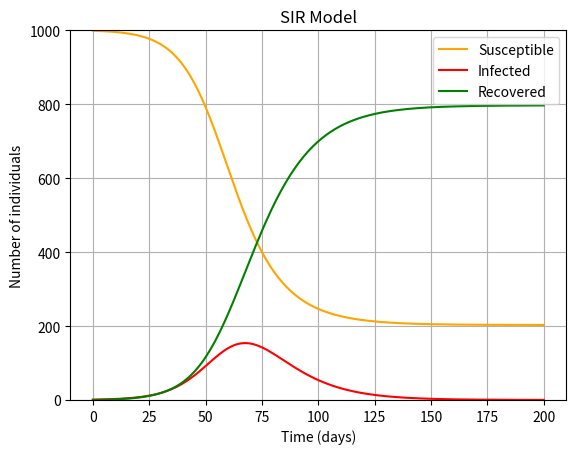

The matplotlib source for this figure: (Note: this script raises an exception after producing the figure.)
import numpy as np
import matplotlib.pyplot as plt
from scipy.integrate import odeint
from scipy.optimize import minimize
np.random.seed(42)
N = 1000
I0 = 1
R0 = 0
S0 = N - I0 - R0
beta = 0.2
gamma = 1 / 10
t = np.linspace(0, 200, 200)
def func(y, t, N, beta, gamma):
  S, I, R = y
  dSdt = -beta * S * I / N
  dIdt = beta * S * I / N - gamma * I
  dRdt = gamma * I
  return dSdt, dIdt, dRdt
y0 = S0, I0, R0
res = odeint(func, y0, t, args=(N, beta, gamma))
S, I, R = res.T
plt.figure()
plt.grid()
plt.plot(t, S, 'orange', label='Susceptible')
plt.plot(t, I, 'red', label='Infected')
plt.plot(t, R, 'green', label='Recovered')
plt.xlabel('Time (days)')
plt.ylabel('Number of individuals')
plt.ylim([0,N])
plt.title('SIR Model')
plt.legend()
plt.savefig("plots/SIRmodel.png")
plt.show()
# Adding noise 
noise_level = 2
S_noisy = S + np.random.normal(0, noise_level, size=S.shape)
I_noisy = I + np.random.normal(0, noise_level, size=I.shape)
R_noisy = R + np.random.normal(0, noise_level, size=R.shape)
S_noisy = np.clip(S_noisy, 0, N)
I_noisy = np.clip(I_noisy, 0, N)
R_noisy = np.clip(R_noisy, 0, N)
plt.plot(t, S_noisy, 'orange', label='Susceptible (noisy)')
plt.plot(t, I_noisy, 'red', label='Infected (noisy)')
plt.plot(t, R_noisy, 'green', label='Recovered (noisy)')
plt.xlabel('Time (days)')
plt.ylabel('Number of individuals')
plt.ylim([0,N])
plt.title('SIR Model with noise')
plt.legend()
plt.savefig("plots/SIR_noise_model.png")
plt.show()

subset_days = 80
idx = np.random.choice(len(t), size=subset_days, replace=False)
index = np.sort(idx) 
t_subset = t[index]
S_subset = S_noisy[index]
I_subset = I_noisy[index]
R_subset = R_noisy[index]
S0_est = S_subset[0]
I0_est = I_subset[0]
R0_est = R_subset[0]
def loss(params):
  beta, gamma = params
  y0_est = S0_est, I0_est, R0_est
  sol = odeint(func, y0_est, t_subset, args=(N, beta, gamma))
  S_sim, I_sim, R_sim = sol.T
  return np.mean((I_sim - I_subset)**2)
initial_guess_nm = np.random.uniform(0, 1, size=2)
initial_guess_bfgs = np.random.uniform(0, 1, size=2)
initial_guess_lbfgs = np.random.uniform(0, 1, size=2)
bounds = [(0.0001, 1), (0.0001, 1)]
result_nm = minimize(loss, initial_guess_nm, method='Nelder-Mead', bounds=bounds)
beta_nm, gamma_nm = result_nm.x
step_size_nm = np.array(result_nm.x) - np.array(initial_guess_nm) 
print(f"[Nelder-Mead] Start point: {initial_guess_nm}, Estimated β = {beta_nm:.8f}, γ = {gamma_nm:.8f}, Step size: {step_size_nm}, Iterations = {result_nm.nit}")

result_bfgs = minimize(loss, initial_guess_bfgs, method='BFGS')  
beta_bfgs, gamma_bfgs = result_bfgs.x
step_size_bfgs = np.array(result_bfgs.x) - np.array(initial_guess_bfgs)  
print(f"[BFGS] Start point: {initial_guess_bfgs}, Estimated β = {beta_bfgs:.8f}, γ = {gamma_bfgs:.8f}, Step size: {step_size_bfgs}, Iterations = {result_bfgs.nit}")

result_lbfgs = minimize(loss, initial_guess_lbfgs, method='L-BFGS-B', bounds=bounds)
beta_lbfgs, gamma_lbfgs = result_lbfgs.x
step_size_lbfgs = np.array(result_lbfgs.x) - np.array(initial_guess_lbfgs)  
print(f"[L-BFGS-B] Start point: {initial_guess_lbfgs}, Estimated β = {beta_lbfgs:.8f}, γ = {gamma_lbfgs:.8f}, Step size: {step_size_lbfgs}, Iterations = {result_lbfgs.nit}")

# Plotting the loss landscape
beta_vals = np.linspace(0.0001, 0.3, 200)
gamma_vals = np.linspace(0.0001, 0.18, 200)
loss_grid = np.zeros((len(beta_vals), len(gamma_vals)))
for i, b in enumerate(beta_vals):
    for j, g in enumerate(gamma_vals):
        loss_grid[i, j] = loss([b, g])
log_loss_grid = np.log10(loss_grid + 1e-10)
G, B = np.meshgrid(gamma_vals, beta_vals)
initial_guess_nm = np.random.uniform(0, 1, size=2)
initial_guess_bfgs = np.random.uniform(0, 1, size=2)
initial_guess_lbfgs = np.random.uniform(0, 1, size=2)
bounds = [(0, 1), (0, 1)]
result_nm = minimize(loss, initial_guess_nm, bounds=bounds)
beta_nm, gamma_nm = result_nm.x
result_bfgs = minimize(loss, initial_guess_bfgs, method='BFGS')
beta_bfgs, gamma_bfgs = result_bfgs.x
result_lbfgs = minimize(loss, initial_guess_lbfgs, method='L-BFGS-B', bounds=bounds)
beta_lbfgs, gamma_lbfgs = result_lbfgs.x
plt.figure(figsize=(10, 8))
cp = plt.contourf(G, B, log_loss_grid, levels=100, cmap='viridis')
cbar = plt.colorbar(cp)
cbar.set_label(r'$\log_{10}$(Loss)')
plt.xlabel(r'$\gamma$')
plt.ylabel(r'$\beta$')
plt.title('Log-Scaled Loss Landscape for SIR Parameter Estimation')
plt.scatter([gamma_nm], [beta_nm], color='red', marker='s', label='Nelder-Mead')
plt.scatter([gamma_bfgs], [beta_bfgs], color='blue', marker='o', label='BFGS')
plt.scatter([gamma_lbfgs], [beta_lbfgs], color='white', marker='^', label='L-BFGS-B')
plt.scatter([gamma], [beta], color='black', marker='x', s=100, label='True Value')
plt.legend()
plt.grid(True)
plt.axis('scaled')
plt.tight_layout()
plt.savefig("plots/loss_landscape.png")
plt.show()
print(f"Loss at true parameters: {loss([beta, gamma]):.2f}")
print(f"Loss at L-BFGS-B fit:    {loss([beta_lbfgs, gamma_lbfgs]):.2f}")


def simulate_sir_components(beta, gamma):
    y0_est = S0_est, I0_est, R0_est
    sol = odeint(func, y0_est, t_subset, args=(N, beta, gamma))
    return sol.T  
def plot_fits():
    plt.figure(figsize=(10, 6))
    plt.plot(t, I, 'k-', label='True Infected', linewidth=2)
    S_sim, I_sim, R_sim = simulate_sir_components(beta_lbfgs, gamma_lbfgs)
    plt.plot(t_subset, I_sim, label='L-BFGS-B Fit', color='green', linewidth=2)
    plt.scatter(t_subset, I_subset, label='Noisy Infected', color='red', marker='x')
    plt.xlabel('Time (days)')
    plt.ylabel('Infected Individuals')
    plt.title('Fitted Infected Phase with L-BFGS-B and Noisy Data')
    plt.legend()
    plt.grid(True)
    plt.savefig("plots/fitted_data.png")
    plt.show()
plot_fits()

# Error Calculation

S_true_subset, I_true_subset, R_true_subset = odeint(func, (S0, I0, R0), t_subset, args=(N, beta, gamma)).T
loss_true_vs_noisy = np.mean((I_true_subset - I_subset) ** 2)
S_fit_lbfgs, I_fit_lbfgs, R_fit_lbfgs = simulate_sir_components(beta_lbfgs, gamma_lbfgs)
loss_fit_vs_noisy = np.mean((I_fit_lbfgs - I_subset) ** 2)
print(f"Loss (True vs Noisy): {loss_true_vs_noisy:.2f}")
print(f"Loss (L-BFGS-B Fit vs Noisy): {loss_fit_vs_noisy:.2f}")
print(len(I_fit_lbfgs))
print(len(I_subset))

# Fitted data in terms of percentage of population
plt.figure(figsize=(10, 6))
I_true_pct = (I / N) * 100
I_lbfgs_pct = (I_fit_lbfgs / N) * 100
I_noisy_pct = (I_subset / N) * 100
plt.plot(t, I_true_pct, 'k-', label='True Infected (%)', linewidth=2)
plt.plot(t_subset, I_lbfgs_pct, 'g-', label='L-BFGS-B Fit (%)', linewidth=2)
plt.scatter(t_subset, I_noisy_pct, color='red', marker='x', label='Noisy Infected (%)')
plt.xlabel('Time (days)')
plt.ylabel('Infected (% of population)')
plt.title('Fitted Infected Phase (L-BFGS-B) and Noisy Data as % of Population')
plt.legend()
plt.grid(True)
plt.tight_layout()
plt.savefig("plots/fitted_data_percentage.png")
plt.show()
